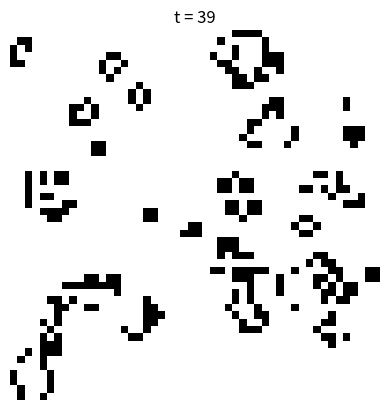

Python code for this plot:
"""
Game of Life

[redacted]
[redacted]
date: 29jan2017
"""

import numpy as np
import sys
import matplotlib.pylab as plt


def numberOfNeighbours(world, row, col):
    """
    Find the number of alive neighbours for a given cell.
    """
    world_v, world_h = world.shape
    
    world_temp= np.zeros((world_v+2, world_h+2))
    world_temp[1:-1,1:-1] = world
    neighbourhood = world_temp[row:row+3, col:col+3]
    neighbourhood[1,1] = 0
    
    return np.sum(neighbourhood)
    
    

def newCondition(n, condition):
    """
    Given the number of alive neighbours n and the current condition of the
    cell, compute the new condition of the cell (dead/alive, 0/1) according to
    the rules of the game.
    """
    if condition == 0:
        if n == 3:
            return 1
        else:
            return 0
    elif condition == 1:
        if n < 2:
            return 0
        elif n > 3:
            return 0
        else:
            return 1
    else:
        print(condition)
        print("\nCondition must be either 0 or 1.\n")
        sys.exit()
            

def getCrossWorld(world_v, world_h):
    min_dim = min(world_v, world_h)
    world = np.zeros((world_v, world_h))
    world[:min_dim,:min_dim] = np.fliplr(np.eye(min_dim)) + np.eye(min_dim)
    
    return world
    
    
def getRandomWorld(world_v, world_h):
    np.random.seed(27)
    
    return np.round(np.random.rand(world_v, world_h))
    
    
def getPlusWorld(world_v, world_h):
    world = np.zeros((world_v, world_h))
    world[:,int(np.round(world_h/2))] = 1
    world[int(np.round(world_v/2)),:] = 1
    
    return world
    

def getCheckersWorld(world_v, world_h):
    world = np.zeros((world_v, world_h))
    world[::2,::2] = 1
    world[1::2,1::2] = 1
    
    return world
    



# Initialize game
world_v = 50       # vertical size
world_h = 50       # horizontal size
total_time = 40    # number of iterations in simulation

world = np.zeros((world_v, world_h, total_time), dtype=int)
world[:,:,0] = getRandomWorld(world_v, world_h)
plt.axis('off')
plt.imshow(-1*world[:,:,0]+1, interpolation='none', cmap='gray')
plt.pause(5)


# Start game
for t in range(1,total_time):
    for row in range(world_v):
        for col in range(world_h):
            n = numberOfNeighbours(world[:,:,t-1], row, col)
            world[row,col,t] = newCondition(n, world[row,col,t-1])
    
    # Plot world
    plt.clf()
    plt.imshow(-1*world[:,:,t]+1, interpolation='none', cmap='gray')
    plt.title("t = %d" %t)
    plt.axis('off')
    plt.pause(0.05)
    
    



